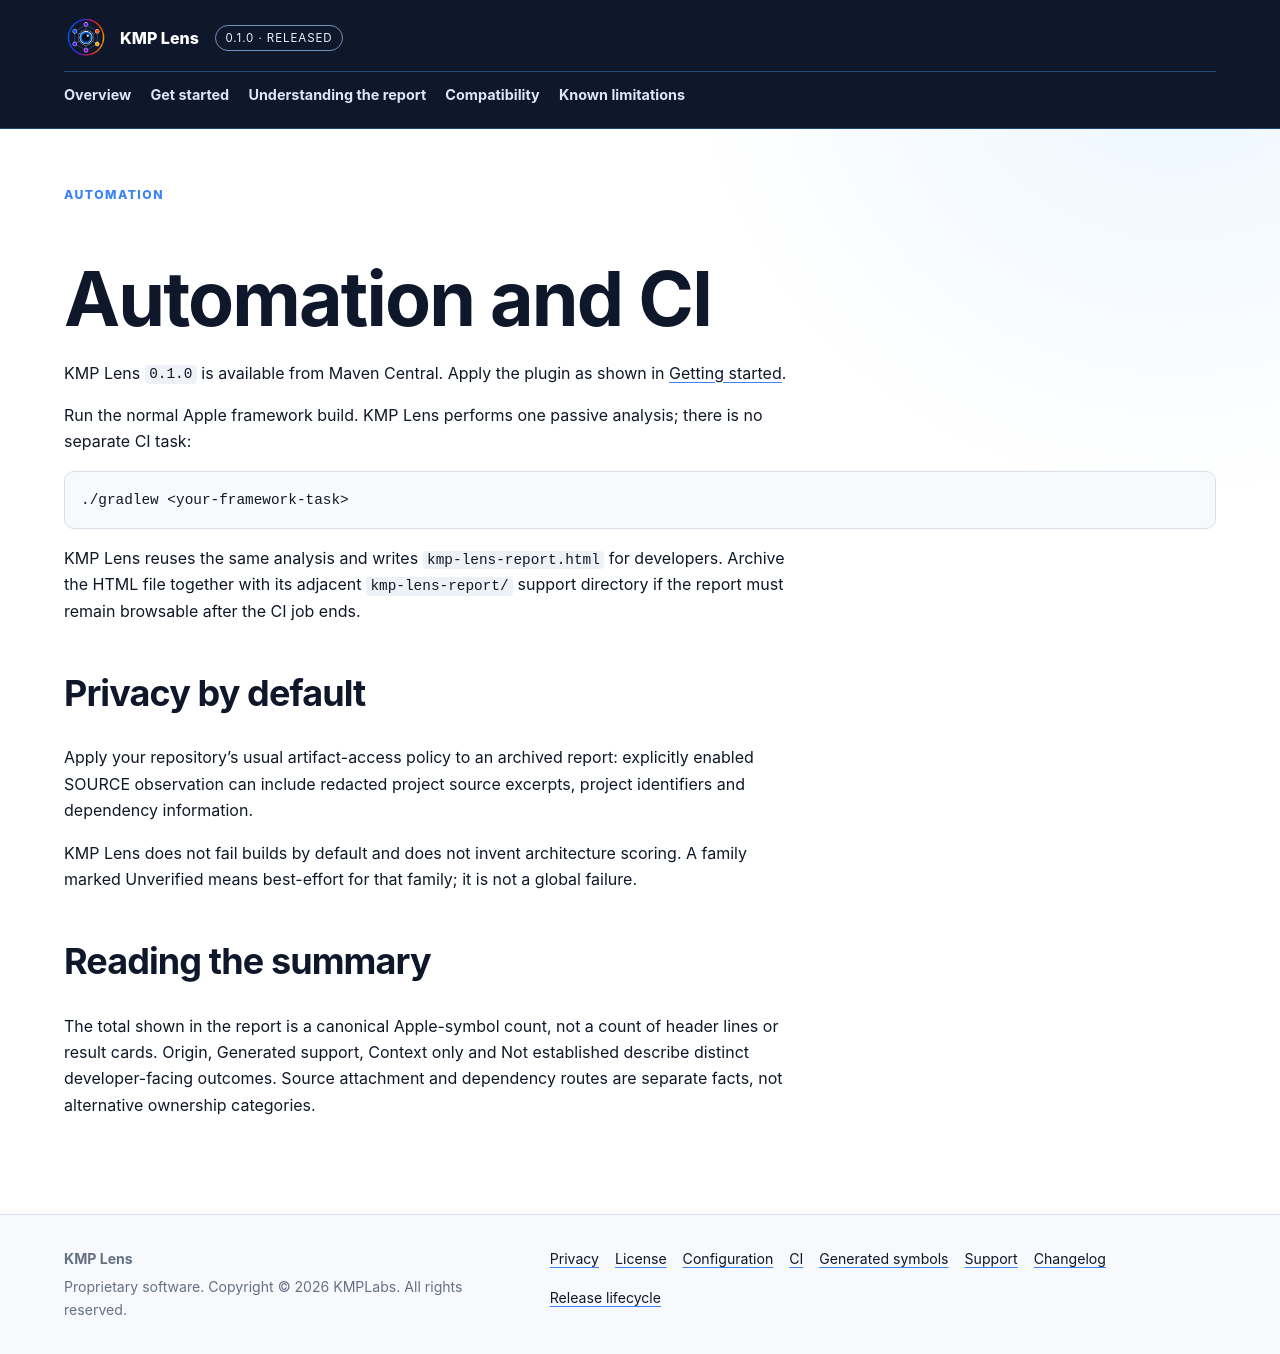

repository: KMPLabs/kmp-lens-docs · page: ci/index.html · generator: jekyll

---
layout: default
title: Automation and CI
description: Generate and retain the KMP Lens developer report in a normal CI build.
eyebrow: Automation
permalink: /ci/
---

# Automation and CI

KMP Lens `0.1.0` is available from Maven Central. Apply the plugin as
shown in [Getting started]({{ '/getting-started/' | relative_url }}).

Run the normal Apple framework build. KMP Lens performs one passive analysis;
there is no separate CI task:

```bash
./gradlew <your-framework-task>
```

KMP Lens reuses the same analysis and writes `kmp-lens-report.html` for
developers. Archive the HTML file together with its adjacent
`kmp-lens-report/` support directory if the report must remain browsable after
the CI job ends.

## Privacy by default

Apply your repository's usual artifact-access policy to an archived report:
explicitly enabled SOURCE observation can include redacted project source
excerpts, project identifiers and dependency information.

KMP Lens does not fail builds by default and does not invent architecture
scoring. A family marked Unverified means best-effort for that family; it is
not a global failure.

## Reading the summary

The total shown in the report is a canonical Apple-symbol count, not a count of
header lines or result cards. Origin, Generated support, Context only and Not
established describe distinct developer-facing outcomes. Source attachment and
dependency routes are separate facts, not alternative ownership categories.
